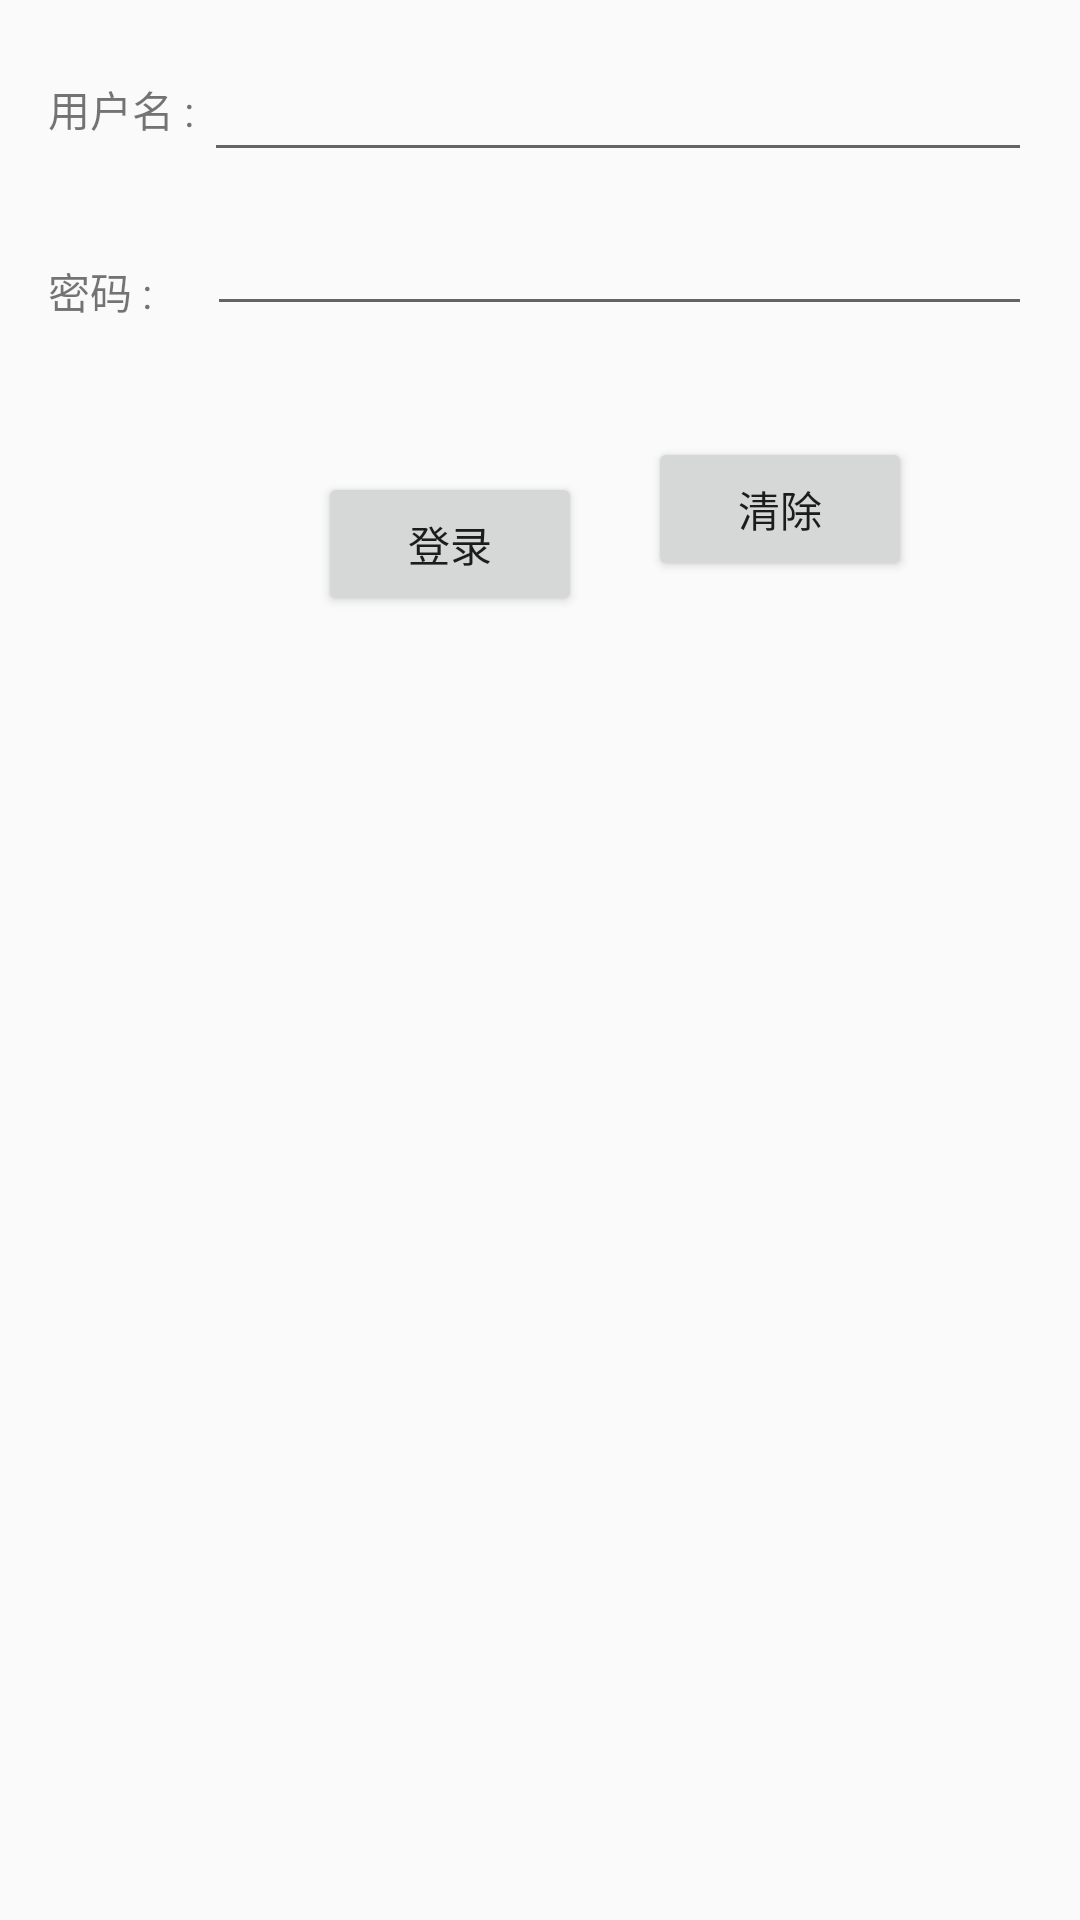

Layout XML and referenced resources for this Android screen:
<!-- AndroidManifest.xml: application theme AppTheme -->
<!-- res/layout/activity_login.xml -->
<?xml version="1.0" encoding="utf-8"?>
<RelativeLayout xmlns:android="http://schemas.android.com/apk/res/android"
    xmlns:tools="http://schemas.android.com/tools"
    android:layout_width="match_parent"
    android:layout_height="match_parent"
    android:paddingLeft="@dimen/activity_horizontal_margin"
    android:paddingRight="@dimen/activity_horizontal_margin"
    android:paddingTop="@dimen/activity_vertical_margin"
    android:paddingBottom="@dimen/activity_vertical_margin"
    tools:context="com.ccjoin.jmumall.ui.activity.LoginActivity">

    <TextView
        android:id="@+id/tv_user_name"
        android:layout_width="wrap_content"
        android:layout_height="wrap_content"
        android:layout_marginTop="10dp"
        android:text="用户名 : "/>

    <EditText
        android:id="@+id/et_user_name_value"
        android:layout_width="match_parent"
        android:layout_height="wrap_content"
        android:layout_toRightOf="@+id/tv_user_name"/>

    <TextView
        android:id="@+id/tv_pwd"
        android:layout_width="wrap_content"
        android:layout_height="wrap_content"
        android:layout_below="@+id/tv_user_name"
        android:layout_marginTop="40dp"
        android:text="密码 : "/>

    <EditText
        android:id="@+id/et_pwd_value"
        android:layout_width="match_parent"
        android:layout_height="wrap_content"
        android:layout_marginTop="10dp"
        android:layout_toRightOf="@+id/tv_pwd"
        android:layout_marginLeft="15dp"
        android:layout_below="@+id/et_user_name_value"/>

    <ProgressBar
        android:id="@+id/pb_loading"
        android:layout_width="wrap_content"
        android:layout_height="wrap_content"
        android:layout_centerInParent="true"
        android:visibility="invisible"/>

    <Button
        android:id="@+id/btn_login"
        android:layout_width="wrap_content"
        android:layout_height="wrap_content"
        android:layout_below="@+id/tv_pwd"
        android:layout_marginLeft="90dp"
        android:layout_marginTop="50dp"
        android:text="登录"/>

    <Button
        android:id="@+id/btn_clear"
        android:layout_width="wrap_content"
        android:layout_height="wrap_content"
        android:layout_marginTop="37dp"
        android:layout_marginLeft="200dp"
        android:layout_below="@+id/et_pwd_value"
        android:text="清除"/>
</RelativeLayout>
<!-- resources referenced by this layout -->
<resources>
  <dimen name="activity_horizontal_margin">16dp</dimen>
  <dimen name="activity_vertical_margin">16dp</dimen>
  <style name="AppTheme" parent="Theme.AppCompat.Light.DarkActionBar">
          
          <item name="colorPrimary">@color/colorPrimary</item>
          <item name="colorPrimaryDark">@color/colorPrimaryDark</item>
          <item name="colorAccent">@color/colorAccent</item>
      </style>
  <color name="colorPrimary">#3F51B5</color>
  <color name="colorPrimaryDark">#303F9F</color>
  <color name="colorAccent">#FF4081</color>
</resources>
